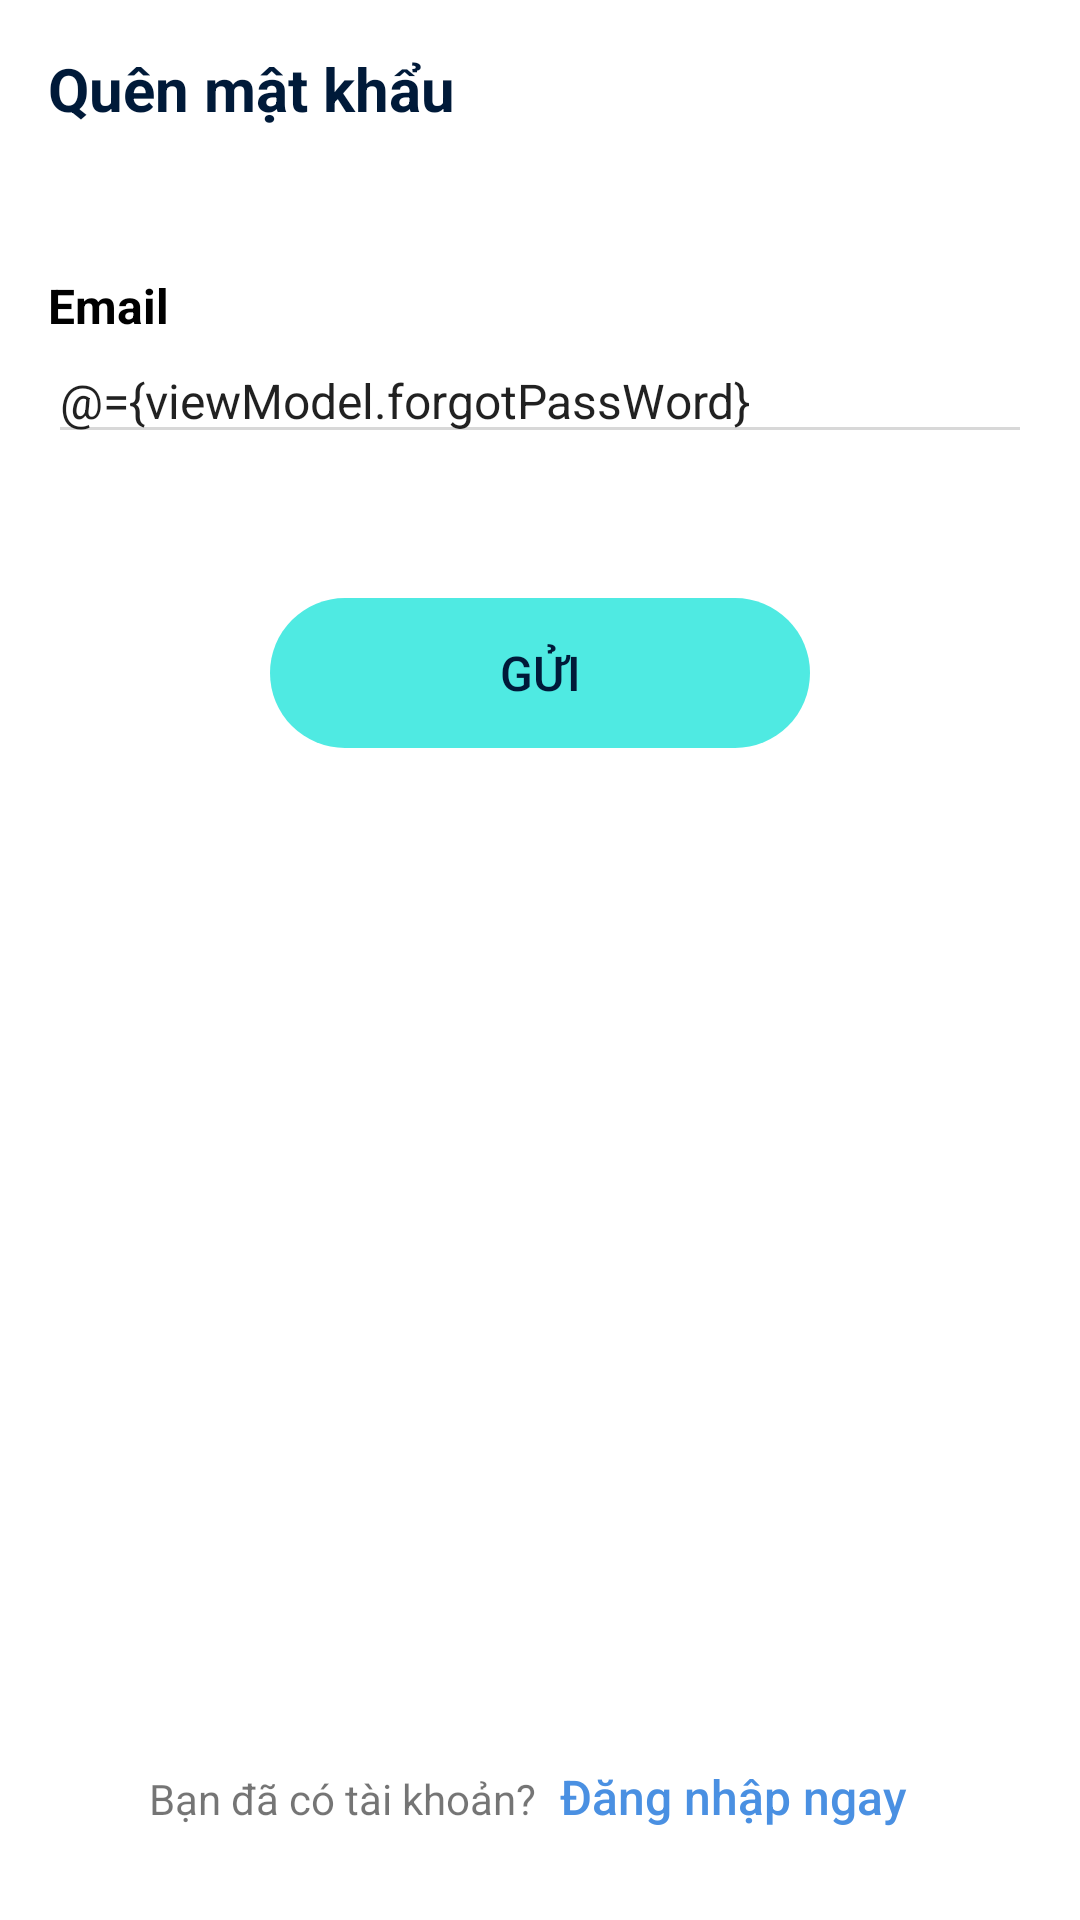

This screen was rendered from an Android layout file. Write that file and the resources it references.
<!-- AndroidManifest.xml: application theme AppTheme -->
<!-- res/layout/fragment_forgot_password.xml -->
<?xml version="1.0" encoding="utf-8"?>
<layout xmlns:android="http://schemas.android.com/apk/res/android">

    <data>

        <variable
            name="viewModel"
            type="com.henrynam.mynote.presentation.authenication.forgotpass.ForgotPasswordViewModel" />

    </data>

    <LinearLayout
        android:orientation="vertical"
        android:layout_width="match_parent"
        android:layout_height="match_parent"
        android:padding="@dimen/spacing_small"
        android:background="@color/white">

        <com.google.android.material.textview.MaterialTextView
            style="@style/TextTitleLarge"
            android:text="@string/title_forgot_password"/>


        <com.google.android.material.textview.MaterialTextView
            style="@style/TextTitleNormal"
            android:text="@string/label_email"
            android:textColor="@color/black"
            android:layout_marginTop="@dimen/spacing_huge"/>

        <androidx.appcompat.widget.AppCompatEditText
            android:id="@+id/edtEmail"
            style="@style/EditTextSingleLine"
            android:text="@={viewModel.forgotPassWord}"
            android:hint="@string/hint_email"
            android:inputType="textEmailAddress"/>

        <com.google.android.material.textview.MaterialTextView
            android:id="@+id/btnSend"
            style="@style/ButtonYellowRound"
            android:text="@string/button_send"
            android:onClick="@{() -> viewModel.sendForgotPass()}"
            android:gravity="center"
            android:layout_gravity="center_horizontal"
            android:layout_marginTop="@dimen/spacing_huge"/>

        <LinearLayout
            android:layout_width="match_parent"
            android:layout_height="0dp"
            android:layout_weight="1"
            android:gravity="bottom|center_horizontal"
            android:orientation="horizontal">

            <com.google.android.material.textview.MaterialTextView
                android:layout_width="wrap_content"
                android:layout_height="wrap_content"
                android:text="@string/label_have_account"/>

            <com.google.android.material.textview.MaterialTextView
                android:id="@+id/btnLoginNow"
                style="@style/ButtonBorderless"
                android:textAllCaps="false"
                android:textColor="@color/blue_dark"
                android:textStyle="normal"
                android:text="@string/button_login_now"/>

        </LinearLayout>

    </LinearLayout>
</layout>
<!-- resources referenced by this layout -->
<resources>
  <color name="black">#000000</color>
  <color name="blue_dark">#4A90E2</color>
  <color name="white">#ffffff</color>
  <dimen name="spacing_huge">48.00dp</dimen>
  <dimen name="spacing_small">16.00dp</dimen>
  <string name="button_login_now">Đăng nhập ngay</string>
  <string name="button_send">Gửi</string>
  <string name="hint_email">Please input your email</string>
  <string name="label_email">Email</string>
  <string name="label_have_account">Bạn đã có tài khoản?</string>
  <string name="title_forgot_password">Quên mật khẩu</string>
  <style name="ButtonYellowRound" parent="ButtonStyle">
          <item name="android:layout_width">@dimen/button_width</item>
          <item name="android:background">@drawable/bg_round_selector</item>
          <item name="android:textColor">@color/navy_blue_dark</item>
          <item name="android:textStyle">normal</item>
      </style>
  <style name="TextTitleLarge" parent="TextStyle">
          <item name="android:textSize">@dimen/material_text_title</item>
          <item name="android:textColor">@color/navy_blue_dark</item>
          <item name="android:textStyle">bold</item>
      </style>
  <style name="TextTitleNormal" parent="TextStyle">
          <item name="android:textSize">@dimen/material_text_subhead</item>
          <item name="android:textColor">@color/navy_blue_dark</item>
          <item name="android:textStyle">bold</item>
      </style>
  <style name="AppTheme" parent="Theme.MaterialComponents.Light.NoActionBar">
          
          <item name="colorPrimary">@color/colorPrimary</item>
          <item name="colorPrimaryDark">@color/colorPrimaryDark</item>
          <item name="colorAccent">@color/colorPrimaryDark</item>
      </style>
  <dimen name="button_height">50.00dp</dimen>
  <dimen name="spacing_tiny">8.00dp</dimen>
  <dimen name="material_text_subhead">16.00sp</dimen>
  <dimen name="button_width">180.00dp</dimen>
  <color name="navy_blue_dark">#001A39</color>
  <style name="EditTextStyle" parent="Base.Widget.AppCompat.EditText">
          <item name="android:layout_width">match_parent</item>
          <item name="android:layout_height">wrap_content</item>
          <item name="android:theme">@style/EditTextTheme</item>
      </style>
  <style name="EditTextTheme" parent="Base.Widget.AppCompat.EditText">
          <item name="android:colorControlNormal">@color/gray_30</item>
          <item name="android:colorControlActivated">@color/yellow_bright</item>
          <item name="android:colorControlHighlight">@color/yellow_bright</item>
      </style>
  <color name="gray_30">#D8D8D8</color>
  <style name="TextStyle">
          <item name="android:layout_width">wrap_content</item>
          <item name="android:layout_height">wrap_content</item>
      </style>
  <dimen name="material_text_title">20.00sp</dimen>
  <color name="colorPrimary">@color/blue_fb_light</color>
  <color name="colorPrimaryDark">@color/blue_fb_light</color>
  <!-- drawable bg_round_state_active (drawable) -->
  <?xml version="1.0" encoding="utf-8"?>
  <shape xmlns:android="http://schemas.android.com/apk/res/android"
      android:shape="rectangle">
  
      <solid android:color="@color/gray_light"/>
      <corners android:radius="@dimen/border_round"/>
  
  </shape>
  <!-- drawable bg_round_yellow_state (drawable) -->
  <?xml version="1.0" encoding="utf-8"?>
  <shape xmlns:android="http://schemas.android.com/apk/res/android"
      android:shape="rectangle">
  
      <solid android:color="@color/blue_fb_light"/>
      <corners android:radius="@dimen/border_round"/>
  
  </shape>
  <color name="yellow_bright">#F8BF63</color>
  <color name="blue_fb_light">#4FEAE2</color>
  <color name="gray_light">#e4e4e6</color>
  <dimen name="border_round">300.00dp</dimen>
</resources>
